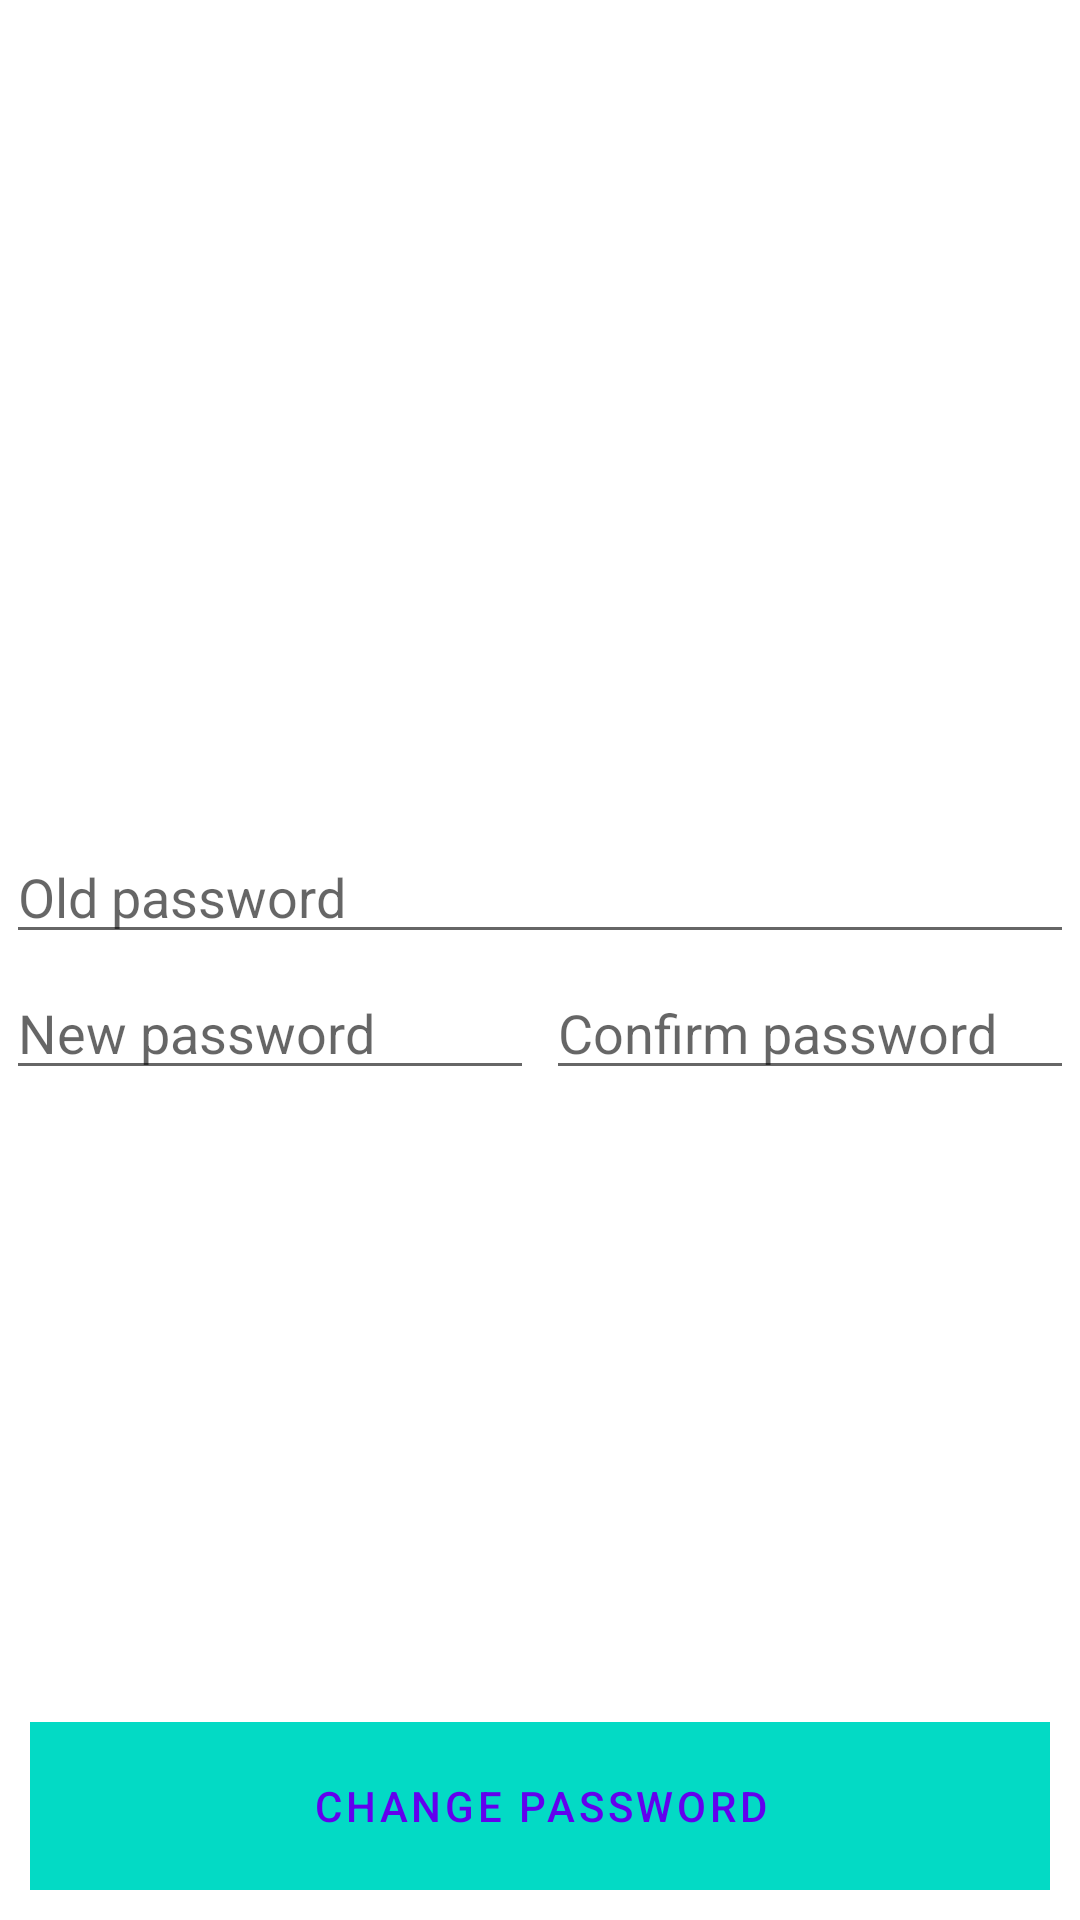

The Android layout XML behind this screen, and the referenced resources:
<!-- AndroidManifest.xml: application theme Theme.WhoWhereWhen -->
<!-- res/layout/fragment_emp_view__credentials_update_view.xml -->
<?xml version="1.0" encoding="utf-8"?>
<androidx.constraintlayout.widget.ConstraintLayout xmlns:android="http://schemas.android.com/apk/res/android"
    xmlns:app="http://schemas.android.com/apk/res-auto"
    xmlns:tools="http://schemas.android.com/tools"
    android:id="@+id/frameLayout21"
    android:layout_width="match_parent"
    android:layout_height="match_parent"
    tools:context=".employee.EmpView_CredentialsUpdateView">



    <LinearLayout
        android:id="@+id/linearLayout5"
        android:layout_width="match_parent"
        android:layout_height="wrap_content"
        android:orientation="vertical"
        app:layout_constraintBottom_toBottomOf="parent"
        app:layout_constraintEnd_toEndOf="parent"
        app:layout_constraintHorizontal_bias="0.5"
        app:layout_constraintStart_toStartOf="parent"
        app:layout_constraintTop_toTopOf="parent"
        app:layout_constraintVertical_bias="0.5">

        <EditText
            android:id="@+id/EmpView_CreUpdView_OldPassIn"
            android:layout_width="match_parent"
            android:layout_height="0dp"
            android:layout_margin="2dp"
            android:layout_weight="1"
            android:ems="10"
            android:hint="Old password"
            android:inputType="textPassword" />

        <LinearLayout
            android:layout_width="match_parent"
            android:layout_height="0dp"
            android:layout_weight="1">

            <EditText
                android:id="@+id/EmpView_CreUpdView_NewPassIn"
                android:layout_width="0dp"
                android:layout_height="match_parent"
                android:layout_margin="2dp"
                android:layout_weight="1"
                android:ems="10"
                android:hint="New password"
                android:inputType="textPassword" />

            <EditText
                android:id="@+id/EmpView_CreUpdView_NewPassIn2"
                android:layout_width="0dp"
                android:layout_height="match_parent"
                android:layout_margin="2dp"
                android:layout_weight="1"
                android:ems="10"
                android:hint="Confirm password"
                android:inputType="textPassword" />

        </LinearLayout>
    </LinearLayout>

    <LinearLayout
        android:layout_width="match_parent"
        android:layout_height="wrap_content"
        android:background="@color/teal_200"
        style="?android:attr/buttonBarButtonStyle"
        android:layout_marginHorizontal="10dp"
        android:layout_marginVertical="10dp"
        app:layout_constraintBottom_toBottomOf="parent"
        app:layout_constraintEnd_toEndOf="parent"
        app:layout_constraintStart_toStartOf="parent">

        <Button
            android:id="@+id/EmpView_CreUpdView_ConfirmBtn"
            android:layout_width="match_parent"
            android:layout_height="wrap_content"
            android:text="Change password"
            style="?android:attr/buttonBarButtonStyle" />
    </LinearLayout>


</androidx.constraintlayout.widget.ConstraintLayout>
<!-- resources referenced by this layout -->
<resources>
  <style name="Theme.WhoWhereWhen" parent="Theme.MaterialComponents.DayNight.NoActionBar">
          
          <item name="colorPrimary">@color/purple_500</item>
          <item name="colorPrimaryVariant">@color/purple_700</item>
          <item name="colorOnPrimary">@color/white</item>
          
          <item name="colorSecondary">@color/teal_200</item>
          <item name="colorSecondaryVariant">@color/teal_700</item>
          <item name="colorOnSecondary">@color/black</item>
          
          <item name="android:statusBarColor">?attr/colorPrimaryVariant</item>
          
      </style>
  <!-- not gathered from this repository: default colours our renderer supplied (Android Studio template values) -->
  <color name="purple_500">#FF6200EE</color>
  <color name="purple_700">#FF3700B3</color>
  <color name="teal_200">#FF03DAC5</color>
  <color name="teal_700">#FF018786</color>
  <color name="black">#FF000000</color>
  <color name="white">#FFFFFFFF</color>
</resources>
